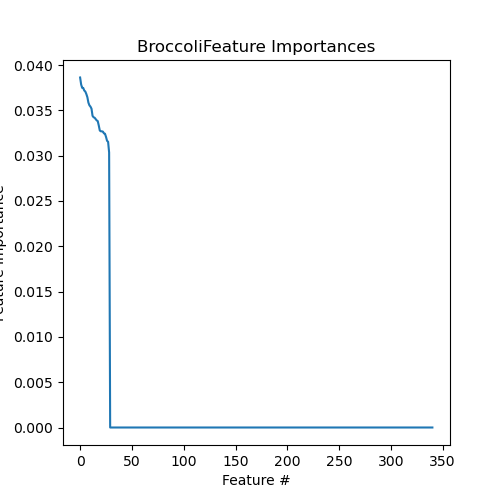

Source data for this figure (header and first rows):
Feature, Importance
4910.Broccoli, 0.03862
4901.Broccoli, 0.03785
4914.Broccoli, 0.03748
4912.Broccoli, 0.03747
4915.Broccoli, 0.03718
4902.Broccoli, 0.03707
4908.Broccoli, 0.0368
4916.Broccoli, 0.03645
4909.Broccoli, 0.03585
4918.Broccoli, 0.03555
4911.Broccoli, 0.03541
4903.Broccoli, 0.03518
4909.NoBroccoli, 0.03439
4913.Broccoli, 0.03423
4915.NoBroccoli, 0.03418
4904.Broccoli, 0.03403
4911.NoBroccoli, 0.03389
4918.NoBroccoli, 0.03381
4901.NoBroccoli, 0.03333
4914.NoBroccoli, 0.03277
4908.NoBroccoli, 0.03268
4906.NoBroccoli, 0.03268
4903.NoBroccoli, 0.03265
4912.NoBroccoli, 0.03245
4904.NoBroccoli, 0.03242
4902.NoBroccoli, 0.03207
4913.NoBroccoli, 0.03164
4916.NoBroccoli, 0.03153
4910.NoBroccoli, 0.03035
HMDB0000511+, 0.0
HMDB0000292-, 0.0
HMDB0000214+, 0.0
HMDB0000187-, 0.0
HMDB0000148-, 0.0
HMDB0000929-, 0.0
HMDB0000574-, 0.0
HMDB0000763-, 0.0
HMDB0000158-, 0.0
HMDB0001858-, 0.0
HMDB0000122-, 0.0
HMDB0000131-, 0.0
HMDB0000163-, 0.0
HMDB0000209+, 0.0
HMDB0000254-, 0.0
HMDB0000167-, 0.0
HMDB0000826+, 0.0
HMDB0000132-, 0.0
HMDB0000123-, 0.0
HMDB0002259+, 0.0
HMDB0001160+, 0.0
HMDB0001138+, 0.0
HMDB0002356-, 0.0
HMDB0000806+, 0.0
HMDB0000626-, 0.0
HMDB0000301+, 0.0
HMDB0000294-, 0.0
HMDB0000172+, 0.0
HMDB0000162+, 0.0
HMDB0000119-, 0.0
HMDB0000020+, 0.0
... 281 more rows
